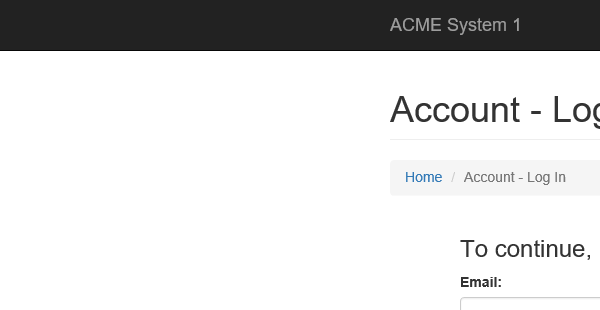
Task: Práctica 2 de la formación avanzada de UIPATH.
Workflow: Main

Step 1: Attach Browser 'iexplore.exe ACME' in window 'ACME System 1 - Account - Log In'

Step 2: type [asset_user] into the text box 'email' (no picture)

Step 3: type a value into the text box 'password' (no picture)

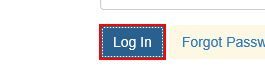
Step 4: click on the button

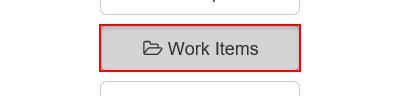
Step 5: click on the button 'Work Items'

Step 6: Attach Browser 'ACMESyste Page' in window 'ACME System 1 - Work Items' (no picture)

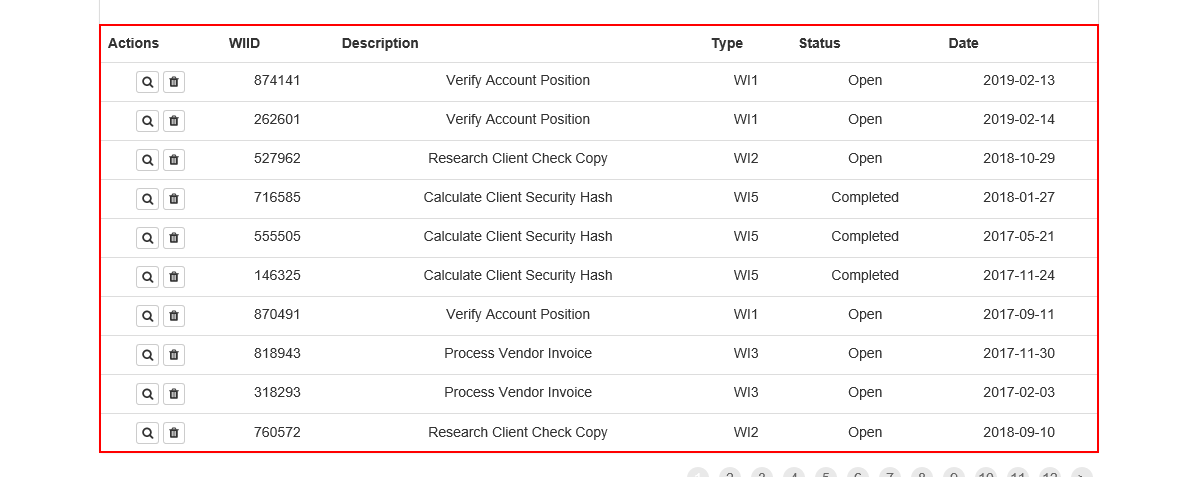
Step 7: get-text from the table

Step 8: Attach Browser 'iexplore.exe ACME' in window 'ACME System 1 - Work Items' (no picture)

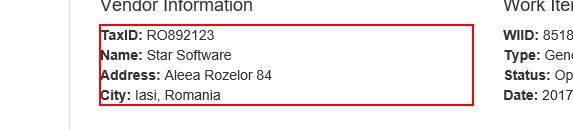
Step 9: get-text from the paragraph

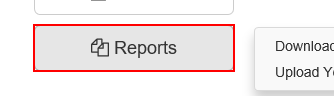
Step 10: click on the button 'Reports'

Step 11: click on the link 'Download Monthly Report' (no picture)

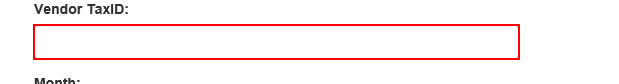
Step 12: type [datoscliente_array_str0] into the text box

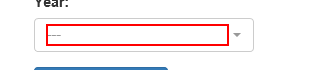
Step 13: click on the element '---'

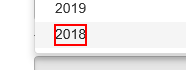
Step 14: click on the element

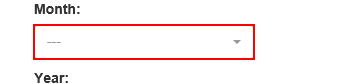
Step 15: click on the button '---'

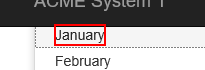
Step 16: click on the element 'January'

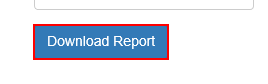
Step 17: click on the button

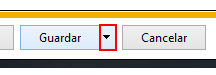
Step 18: click on the drop down button in window 'ACME System 1 - Reports - Download Monthly Report - Internet Exp*' (iexplore.exe)

Step 19: click on 'menu item  Guardar como' (iexplore.exe) (no picture)

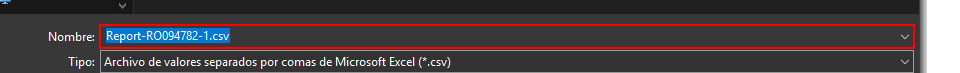
Step 20: type "["Report-" + datoscliente_array_str0 + "-" + meses(contmes)]" into the combo box 'Nombre:' in window 'Guardar como' (iexplore.exe)

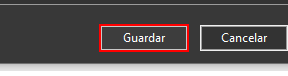
Step 21: click in window 'Guardar como' (iexplore.exe)

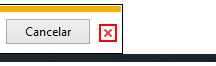
Step 22: click on the push button 'Cerrar' in window 'ACME System 1 - Reports - Download Monthly Report - Internet Exp*' (iexplore.exe)

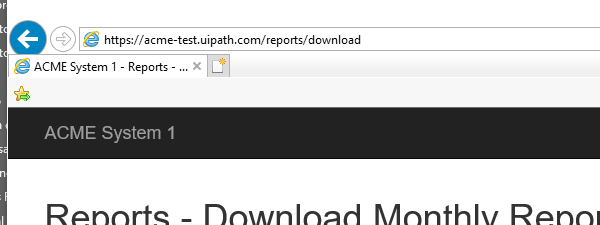
Step 23: Attach Window 'iexplore.exe ACME' on the element in window 'ACME System 1 - Reports - Download Monthly Report - Internet Exp*' (iexplore.exe)

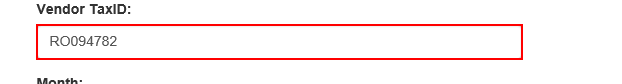
Step 24: type [datoscliente_array_str0] into the text box

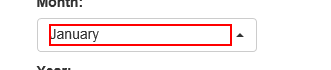
Step 25: click on the button 'January'

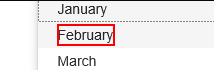
Step 26: click on the element 'February'

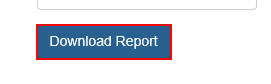
Step 27: click on the button

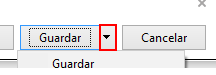
Step 28: click on the drop down button in window 'ACME System 1 - Reports - Download Monthly Report - Internet Exp*' (iexplore.exe)

Step 29: click on 'menu item  Guardar como' (iexplore.exe) (no picture)

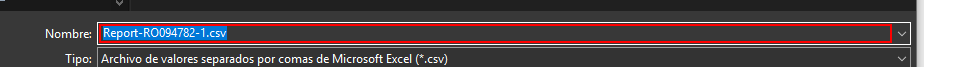
Step 30: type "["Report-" + datoscliente_array_str0 + "-" + meses(contmes)]" in window 'Guardar como' (iexplore.exe)

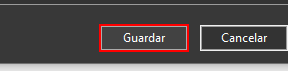
Step 31: click in window 'Guardar como' (iexplore.exe)